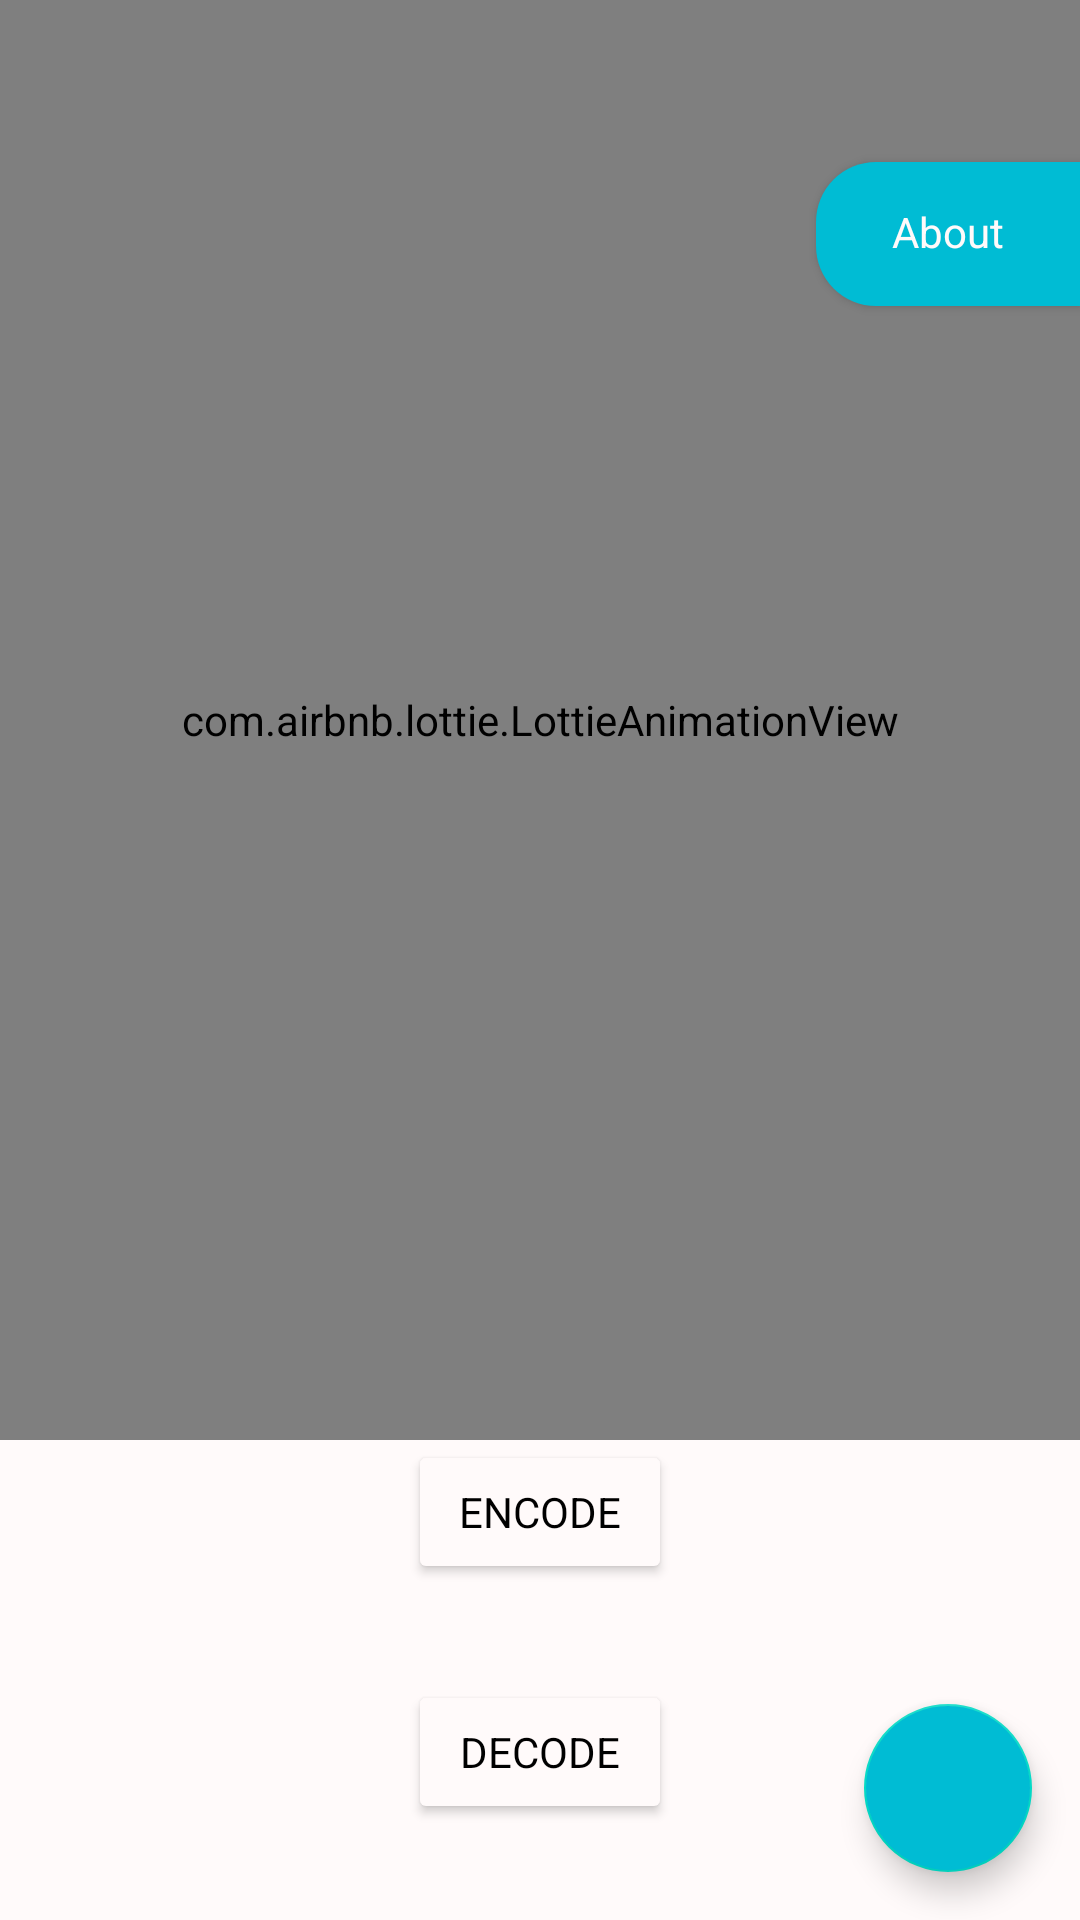

Produce the Android XML layout that renders to this screen, including the resource entries it uses.
<!-- AndroidManifest.xml: application theme AppTheme -->
<!-- res/layout/fragment_choice.xml -->
<?xml version="1.0" encoding="utf-8"?>
<androidx.constraintlayout.widget.ConstraintLayout xmlns:android="http://schemas.android.com/apk/res/android"
    xmlns:app="http://schemas.android.com/apk/res-auto"
    xmlns:tools="http://schemas.android.com/tools"
    android:layout_width="match_parent"
    tools:context=".fragments.ChoiceFragment"
    android:background="@color/white"
    android:layout_height="match_parent">

    <androidx.appcompat.widget.AppCompatButton
        android:id="@+id/about_button"
        android:layout_width="wrap_content"
        android:layout_height="wrap_content"
        android:layout_marginTop="8dp"
        android:background="@drawable/ripple_rounded_button"
        android:text="About"
        android:includeFontPadding="false"
        android:textColor="@color/white"
        android:elevation="2dp"
        android:textAllCaps="false"
        app:layout_constraintEnd_toEndOf="parent"
        app:layout_constraintTop_toBottomOf="@+id/help_choice" />

    <ImageButton
        android:id="@+id/help_choice"
        android:layout_width="wrap_content"
        android:layout_height="wrap_content"
        android:layout_marginTop="16dp"
        android:layout_marginEnd="16dp"
        android:background="?attr/selectableItemBackgroundBorderless"
        android:src="@drawable/ic_round_help_30dp"
        app:tint="@color/lightBlue"
        app:layout_constraintEnd_toEndOf="parent"
        app:layout_constraintTop_toTopOf="parent" />



    <ImageButton
        android:id="@+id/settings_choice"
        android:layout_width="wrap_content"
        android:layout_height="wrap_content"
        android:layout_marginStart="16dp"
        android:layout_marginTop="16dp"
        android:background="?attr/selectableItemBackgroundBorderless"
        android:src="@drawable/ic_settings_30"
        app:layout_constraintStart_toStartOf="parent"
        app:layout_constraintTop_toTopOf="parent"
        app:tint="@color/lightBlue" />

    <Button
        android:id="@+id/encode_button"
        android:layout_width="wrap_content"
        android:layout_height="wrap_content"
        android:layout_marginBottom="32dp"
        android:text="Encode"
        android:backgroundTint="@color/white"
        android:textColor="@color/black"
        app:icon="@drawable/ic_lock_open_black_24dp"
        app:iconGravity="end"
        app:iconTint="@color/black"
        app:layout_constraintBottom_toTopOf="@+id/decode_button"
        app:layout_constraintEnd_toEndOf="@+id/decode_button"
        app:layout_constraintStart_toStartOf="@+id/decode_button"
        app:rippleColor="#00E3FF" />

    <Button
        android:id="@+id/decode_button"
        android:layout_width="wrap_content"
        android:layout_height="wrap_content"
        android:layout_marginBottom="32dp"
        android:text="Decode"
        app:icon="@drawable/ic_lock_outline_black_24dp"
        app:iconGravity="end"
        android:textColor="@color/black"
        app:iconTint="@color/black"
        android:backgroundTint="@color/white"
        app:layout_constraintBottom_toBottomOf="parent"
        app:layout_constraintEnd_toEndOf="parent"
        app:layout_constraintStart_toStartOf="parent"
        app:rippleColor="#00E3FF" />

    <com.airbnb.lottie.LottieAnimationView
        android:id="@+id/lottie_lock"
        android:layout_width="match_parent"
        android:layout_height="0dp"
        app:layout_constraintBottom_toTopOf="@+id/encode_button"
        app:layout_constraintEnd_toEndOf="parent"
        app:layout_constraintStart_toStartOf="parent"
        app:layout_constraintTop_toTopOf="parent"
        app:lottie_fileName="choose_animation.json" />

    <com.google.android.material.floatingactionbutton.FloatingActionButton
        android:id="@+id/message_button"
        android:layout_width="wrap_content"
        android:layout_height="wrap_content"
        android:layout_marginEnd="16dp"
        android:layout_marginBottom="16dp"
        android:backgroundTint="@color/lightBlue"
        android:clickable="true"
        android:src="@drawable/ic_round_message_24"
        app:layout_constraintBottom_toBottomOf="parent"
        app:layout_constraintEnd_toEndOf="parent"
        app:tint="@color/white" />
</androidx.constraintlayout.widget.ConstraintLayout>
<!-- resources referenced by this layout -->
<resources>
  <color name="black">#000000</color>
  <color name="lightBlue">#00BCD4</color>
  <color name="white">#FFFAFA</color>
  <!-- drawable ic_lock_open_black_24dp (drawable) -->
  <vector android:height="24dp" android:tint="#FBFCFD"
      android:viewportHeight="24.0" android:viewportWidth="24.0"
      android:width="24dp" xmlns:android="http://schemas.android.com/apk/res/android">
      <path android:fillColor="#FF000000" android:pathData="M12,17c1.1,0 2,-0.9 2,-2s-0.9,-2 -2,-2 -2,0.9 -2,2 0.9,2 2,2zM18,8h-1L17,6c0,-2.76 -2.24,-5 -5,-5S7,3.24 7,6h1.9c0,-1.71 1.39,-3.1 3.1,-3.1 1.71,0 3.1,1.39 3.1,3.1v2L6,8c-1.1,0 -2,0.9 -2,2v10c0,1.1 0.9,2 2,2h12c1.1,0 2,-0.9 2,-2L20,10c0,-1.1 -0.9,-2 -2,-2zM18,20L6,20L6,10h12v10z"/>
  </vector>
  <!-- drawable ic_lock_outline_black_24dp (drawable) -->
  <vector android:height="24dp" android:tint="#FBFCFD"
      android:viewportHeight="24.0" android:viewportWidth="24.0"
      android:width="24dp" xmlns:android="http://schemas.android.com/apk/res/android">
      <path android:fillColor="#FF000000" android:pathData="M12,17c1.1,0 2,-0.9 2,-2s-0.9,-2 -2,-2 -2,0.9 -2,2 0.9,2 2,2zM18,8h-1L17,6c0,-2.76 -2.24,-5 -5,-5S7,3.24 7,6v2L6,8c-1.1,0 -2,0.9 -2,2v10c0,1.1 0.9,2 2,2h12c1.1,0 2,-0.9 2,-2L20,10c0,-1.1 -0.9,-2 -2,-2zM8.9,6c0,-1.71 1.39,-3.1 3.1,-3.1s3.1,1.39 3.1,3.1v2L8.9,8L8.9,6zM18,20L6,20L6,10h12v10z"/>
  </vector>
  <!-- drawable ic_round_help_30dp (drawable) -->
  <vector xmlns:android="http://schemas.android.com/apk/res/android"
      android:width="30dp"
      android:height="30dp"
      android:viewportWidth="24"
      android:viewportHeight="24"
      android:tint="?attr/colorControlNormal"
      android:autoMirrored="true">
      <path
          android:fillColor="@android:color/white"
          android:pathData="M12,2C6.48,2 2,6.48 2,12s4.48,10 10,10 10,-4.48 10,-10S17.52,2 12,2zM13,19h-2v-2h2v2zM15.07,11.25l-0.9,0.92c-0.5,0.51 -0.86,0.97 -1.04,1.69 -0.08,0.32 -0.13,0.68 -0.13,1.14h-2v-0.5c0,-0.46 0.08,-0.9 0.22,-1.31 0.2,-0.58 0.53,-1.1 0.95,-1.52l1.24,-1.26c0.46,-0.44 0.68,-1.1 0.55,-1.8 -0.13,-0.72 -0.69,-1.33 -1.39,-1.53 -1.11,-0.31 -2.14,0.32 -2.47,1.27 -0.12,0.37 -0.43,0.65 -0.82,0.65h-0.3C8.4,9 8,8.44 8.16,7.88c0.43,-1.47 1.68,-2.59 3.23,-2.83 1.52,-0.24 2.97,0.55 3.87,1.8 1.18,1.63 0.83,3.38 -0.19,4.4z"/>
  </vector>
  <!-- drawable ripple_rounded_button (drawable) -->
  <?xml version="1.0" encoding="utf-8"?>
  <ripple xmlns:android="http://schemas.android.com/apk/res/android"
      android:color="?android:attr/colorControlHighlight">
      <item android:id="@android:id/mask">
          <shape android:shape="rectangle">
              <solid android:color="#000000" />
              <corners android:topLeftRadius="20dp" android:bottomLeftRadius="20dp" />
          </shape>
      </item>
      <item android:drawable="@drawable/about_btn_bg" />
  </ripple>
  <style name="AppTheme" parent="Theme.MaterialComponents.DayNight.NoActionBar">
          
          <item name="colorPrimary">@color/colorPrimary</item>
          <item name="colorPrimaryDark">@color/colorPrimaryDark</item>
          <item name="colorAccent">@color/colorAccent</item>
          <item name="fontFamily">@font/gabriela</item>
      </style>
  <!-- drawable about_btn_bg (drawable) -->
  <shape xmlns:android="http://schemas.android.com/apk/res/android"
      android:shape="rectangle">
      <solid android:color="@color/lightBlue" />
      <corners
          android:bottomLeftRadius="20dp"
          android:topLeftRadius="20dp" />
  
  
  </shape>
  <color name="colorPrimary">#3AA9AF</color>
  <color name="colorPrimaryDark">#FFFAFA</color>
  <color name="colorAccent">#03DAC5</color>
</resources>
